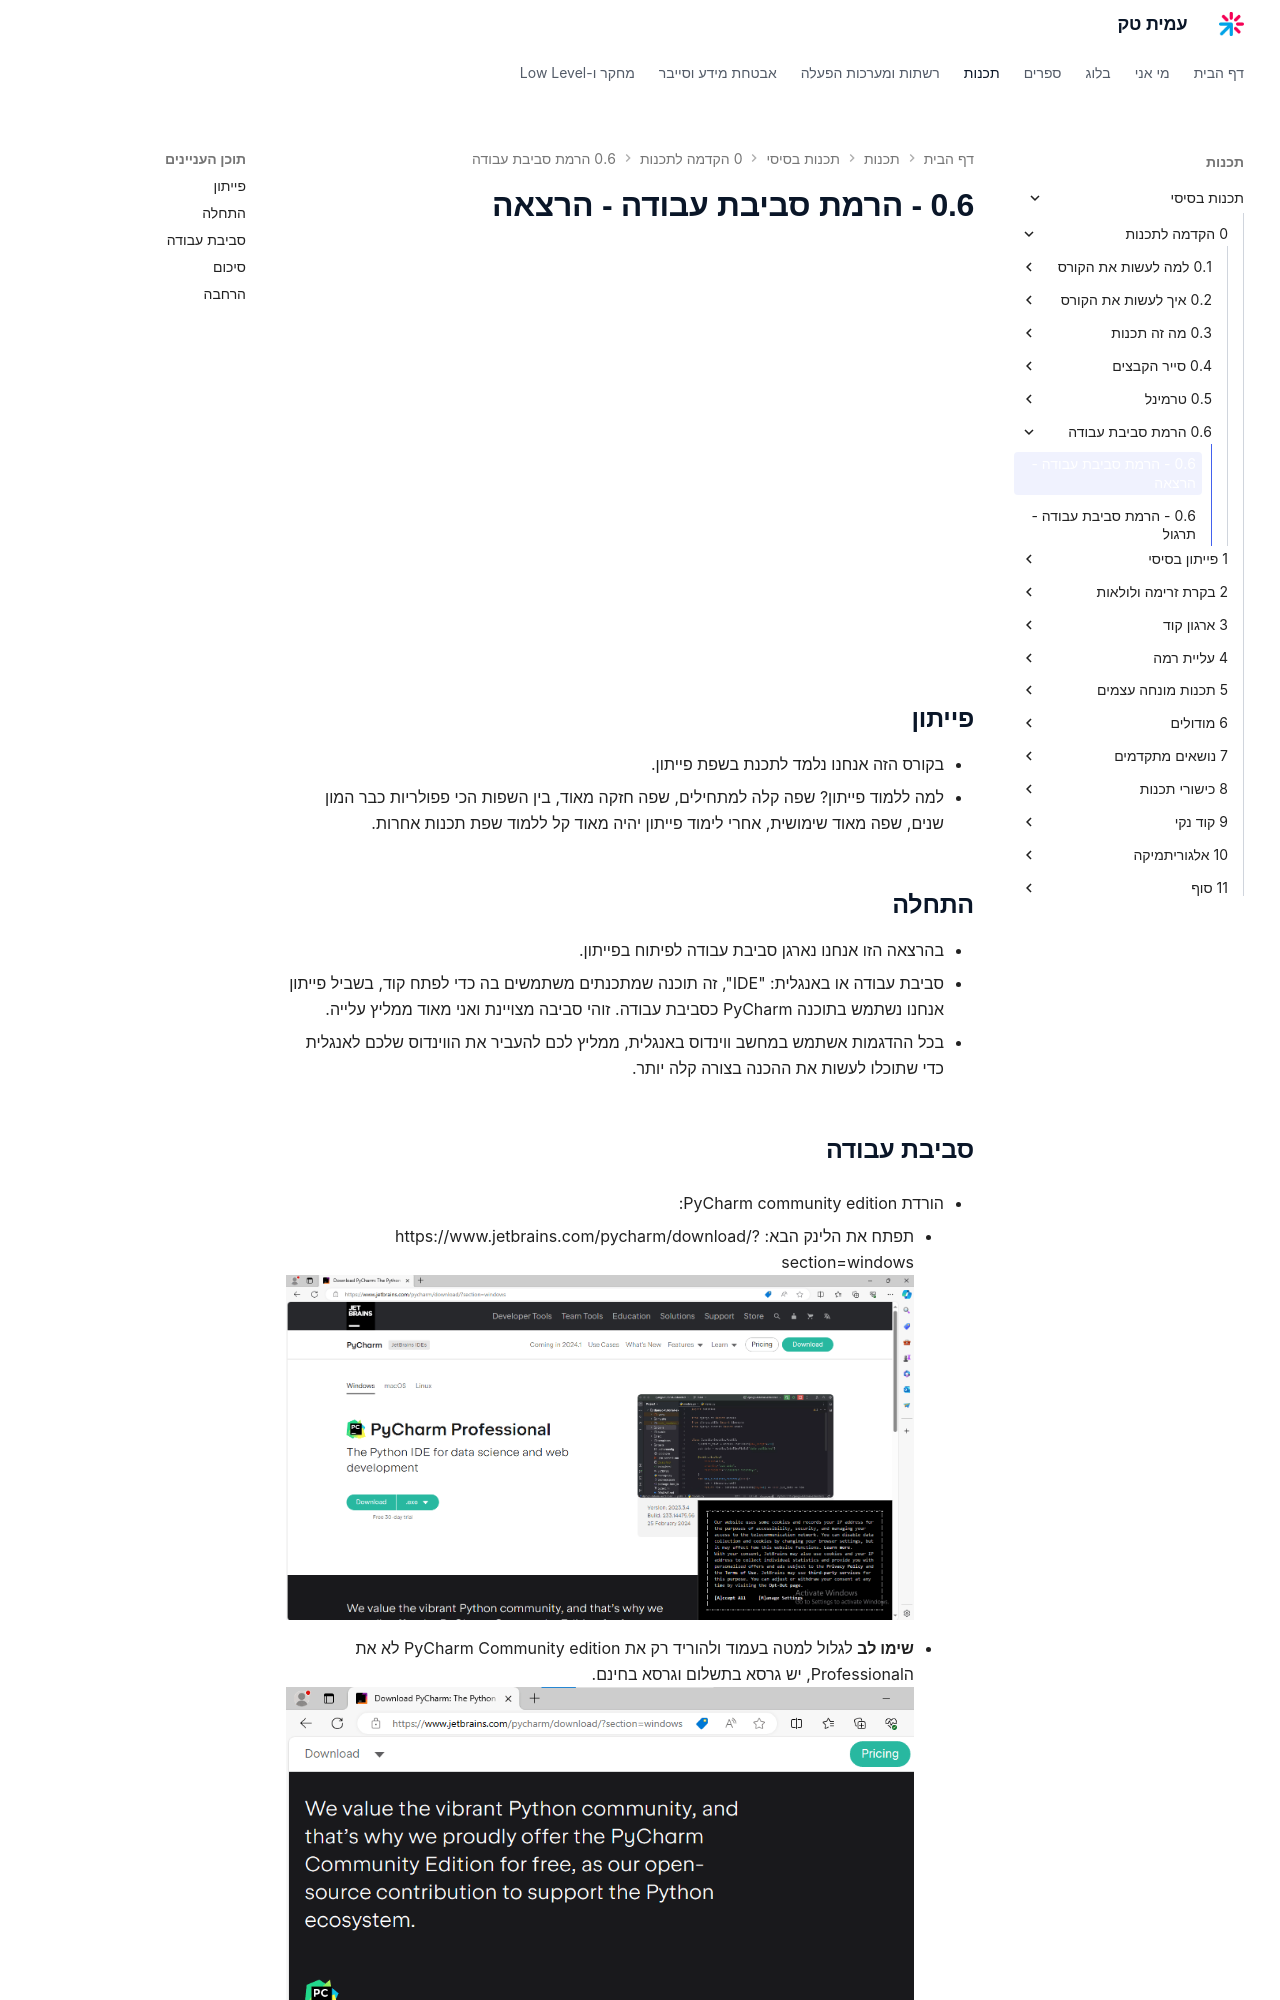

repository: AmitPinchasi/amittech · page: תכנות-בסיסי/0 - הקדמה לתכנות/0.6 - הרמת סביבת עבודה/0.6 - הרמת סביבת עבודה - הרצאה/index.html · generator: mkdocs

<div style="position: relative; padding-bottom: 56.25%; height: 0; overflow: hidden; margin-bottom: 20px;">
  <iframe src="https://www.youtube.com/embed/nPOZimQ4tcU" style="position: absolute; top: 0; left: 0; width: 100%; height: 100%; border: 0;" allowfullscreen></iframe>
</div>

## פייתון
- בקורס הזה אנחנו נלמד לתכנת בשפת פייתון.
- למה ללמוד פייתון? שפה קלה למתחילים, שפה חזקה מאוד, בין השפות הכי פפולריות כבר המון שנים, שפה מאוד שימושית, אחרי לימוד פייתון יהיה מאוד קל ללמוד שפת תכנות אחרות.

## התחלה
- בהרצאה הזו אנחנו נארגן סביבת עבודה לפיתוח בפייתון.
- סביבת עבודה או באנגלית: "IDE", זה תוכנה שמתכנתים משתמשים בה כדי לפתח קוד, בשביל פייתון אנחנו נשתמש בתוכנה PyCharm כסביבת עבודה. זוהי סביבה מצויינת ואני מאוד ממליץ עלייה.
- בכל ההדגמות אשתמש במחשב ווינדוס באנגלית, ממליץ לכם להעביר את הווינדוס שלכם לאנגלית כדי שתוכלו לעשות את ההכנה בצורה קלה יותר.
